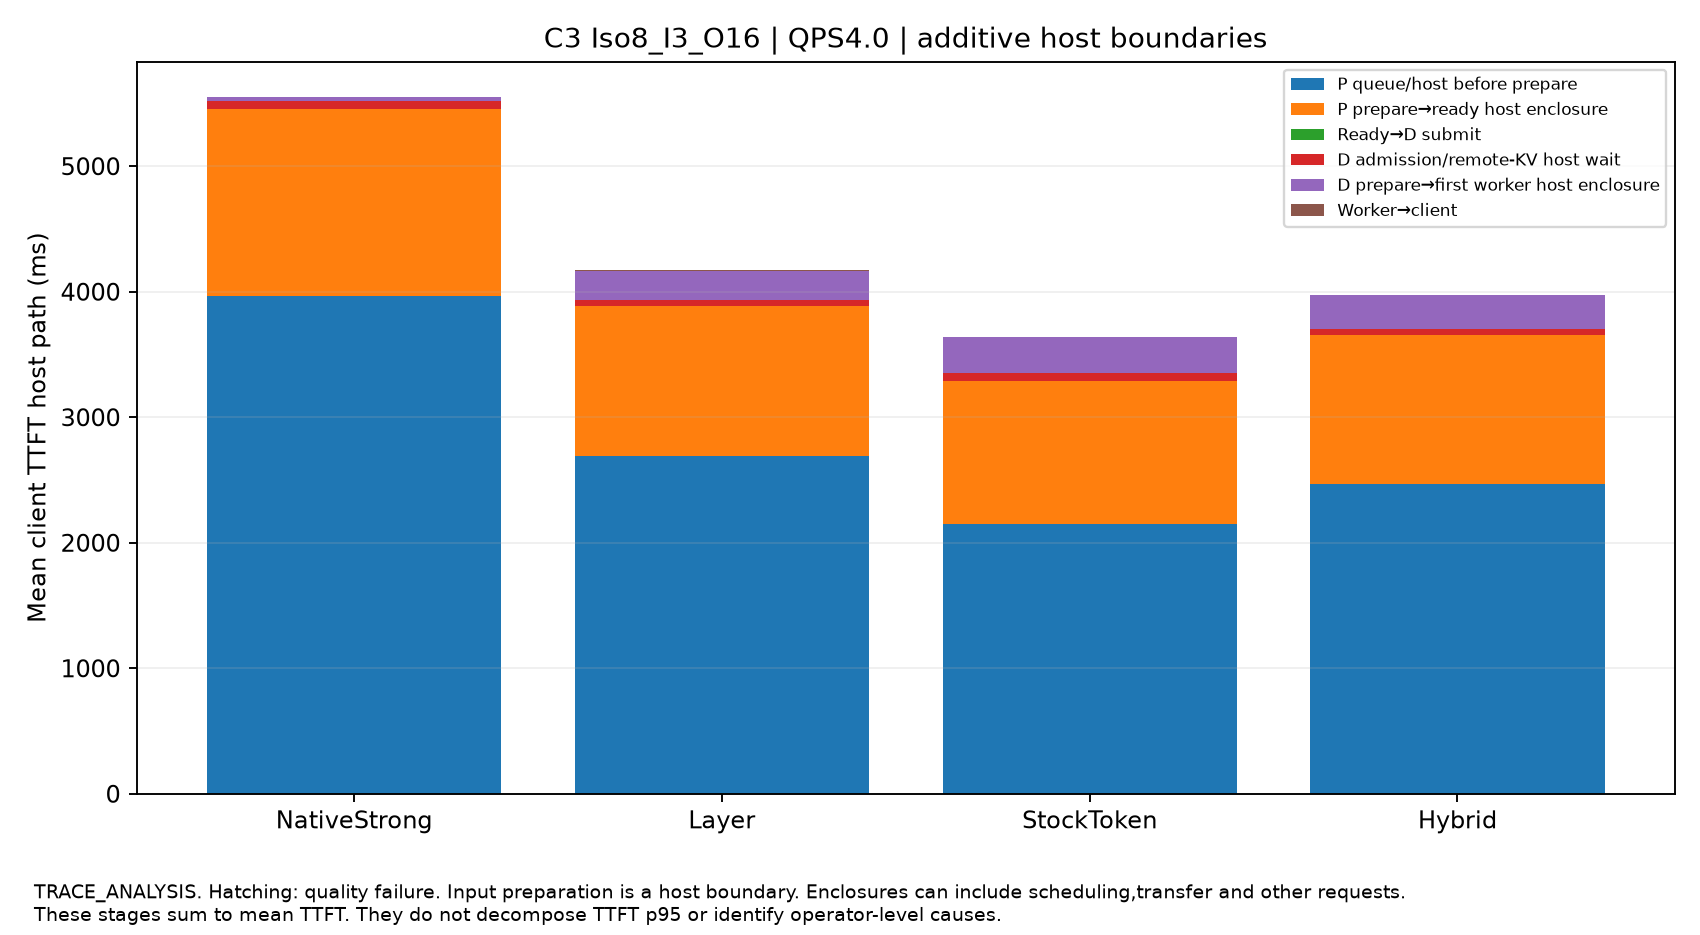

Values plotted in this chart, from the file beside it:
split, QPS, label, host_stage, mean_ms, independent_starts, quality_passed, scope
Iso8_I3_O16, 4.0, NativeStrong, P queue/host before prepare, 3965, 3, True, Additive mean client TTFT. Not TTFT p95 …
Iso8_I3_O16, 4.0, Layer, P queue/host before prepare, 2691, 3, True, Additive mean client TTFT. Not TTFT p95 …
Iso8_I3_O16, 4.0, StockToken, P queue/host before prepare, 2150, 3, True, Additive mean client TTFT. Not TTFT p95 …
Iso8_I3_O16, 4.0, Hybrid, P queue/host before prepare, 2472, 3, True, Additive mean client TTFT. Not TTFT p95 …
Iso8_I3_O16, 4.0, NativeStrong, P prepare→ready host enclosure, 1494, 3, True, Additive mean client TTFT. Not TTFT p95 …
Iso8_I3_O16, 4.0, Layer, P prepare→ready host enclosure, 1195, 3, True, Additive mean client TTFT. Not TTFT p95 …
Iso8_I3_O16, 4.0, StockToken, P prepare→ready host enclosure, 1141, 3, True, Additive mean client TTFT. Not TTFT p95 …
Iso8_I3_O16, 4.0, Hybrid, P prepare→ready host enclosure, 1181, 3, True, Additive mean client TTFT. Not TTFT p95 …
Iso8_I3_O16, 4.0, NativeStrong, Ready→D submit, 0.7828, 3, True, Additive mean client TTFT. Not TTFT p95 …
Iso8_I3_O16, 4.0, Layer, Ready→D submit, 0.9656, 3, True, Additive mean client TTFT. Not TTFT p95 …
Iso8_I3_O16, 4.0, StockToken, Ready→D submit, 0.8886, 3, True, Additive mean client TTFT. Not TTFT p95 …
Iso8_I3_O16, 4.0, Hybrid, Ready→D submit, 1.008, 3, True, Additive mean client TTFT. Not TTFT p95 …
Iso8_I3_O16, 4.0, NativeStrong, D admission/remote-KV host wait, 59.66, 3, True, Additive mean client TTFT. Not TTFT p95 …
Iso8_I3_O16, 4.0, Layer, D admission/remote-KV host wait, 45.13, 3, True, Additive mean client TTFT. Not TTFT p95 …
Iso8_I3_O16, 4.0, StockToken, D admission/remote-KV host wait, 64.73, 3, True, Additive mean client TTFT. Not TTFT p95 …
Iso8_I3_O16, 4.0, Hybrid, D admission/remote-KV host wait, 53.69, 3, True, Additive mean client TTFT. Not TTFT p95 …
Iso8_I3_O16, 4.0, NativeStrong, D prepare→first worker host enclosure, 34.81, 3, True, Additive mean client TTFT. Not TTFT p95 …
Iso8_I3_O16, 4.0, Layer, D prepare→first worker host enclosure, 230.3, 3, True, Additive mean client TTFT. Not TTFT p95 …
Iso8_I3_O16, 4.0, StockToken, D prepare→first worker host enclosure, 281, 3, True, Additive mean client TTFT. Not TTFT p95 …
Iso8_I3_O16, 4.0, Hybrid, D prepare→first worker host enclosure, 268.4, 3, True, Additive mean client TTFT. Not TTFT p95 …
Iso8_I3_O16, 4.0, NativeStrong, Worker→client, 0.3279, 3, True, Additive mean client TTFT. Not TTFT p95 …
Iso8_I3_O16, 4.0, Layer, Worker→client, 9.125, 3, True, Additive mean client TTFT. Not TTFT p95 …
Iso8_I3_O16, 4.0, StockToken, Worker→client, 0.318, 3, True, Additive mean client TTFT. Not TTFT p95 …
Iso8_I3_O16, 4.0, Hybrid, Worker→client, 0.3361, 3, True, Additive mean client TTFT. Not TTFT p95 …
